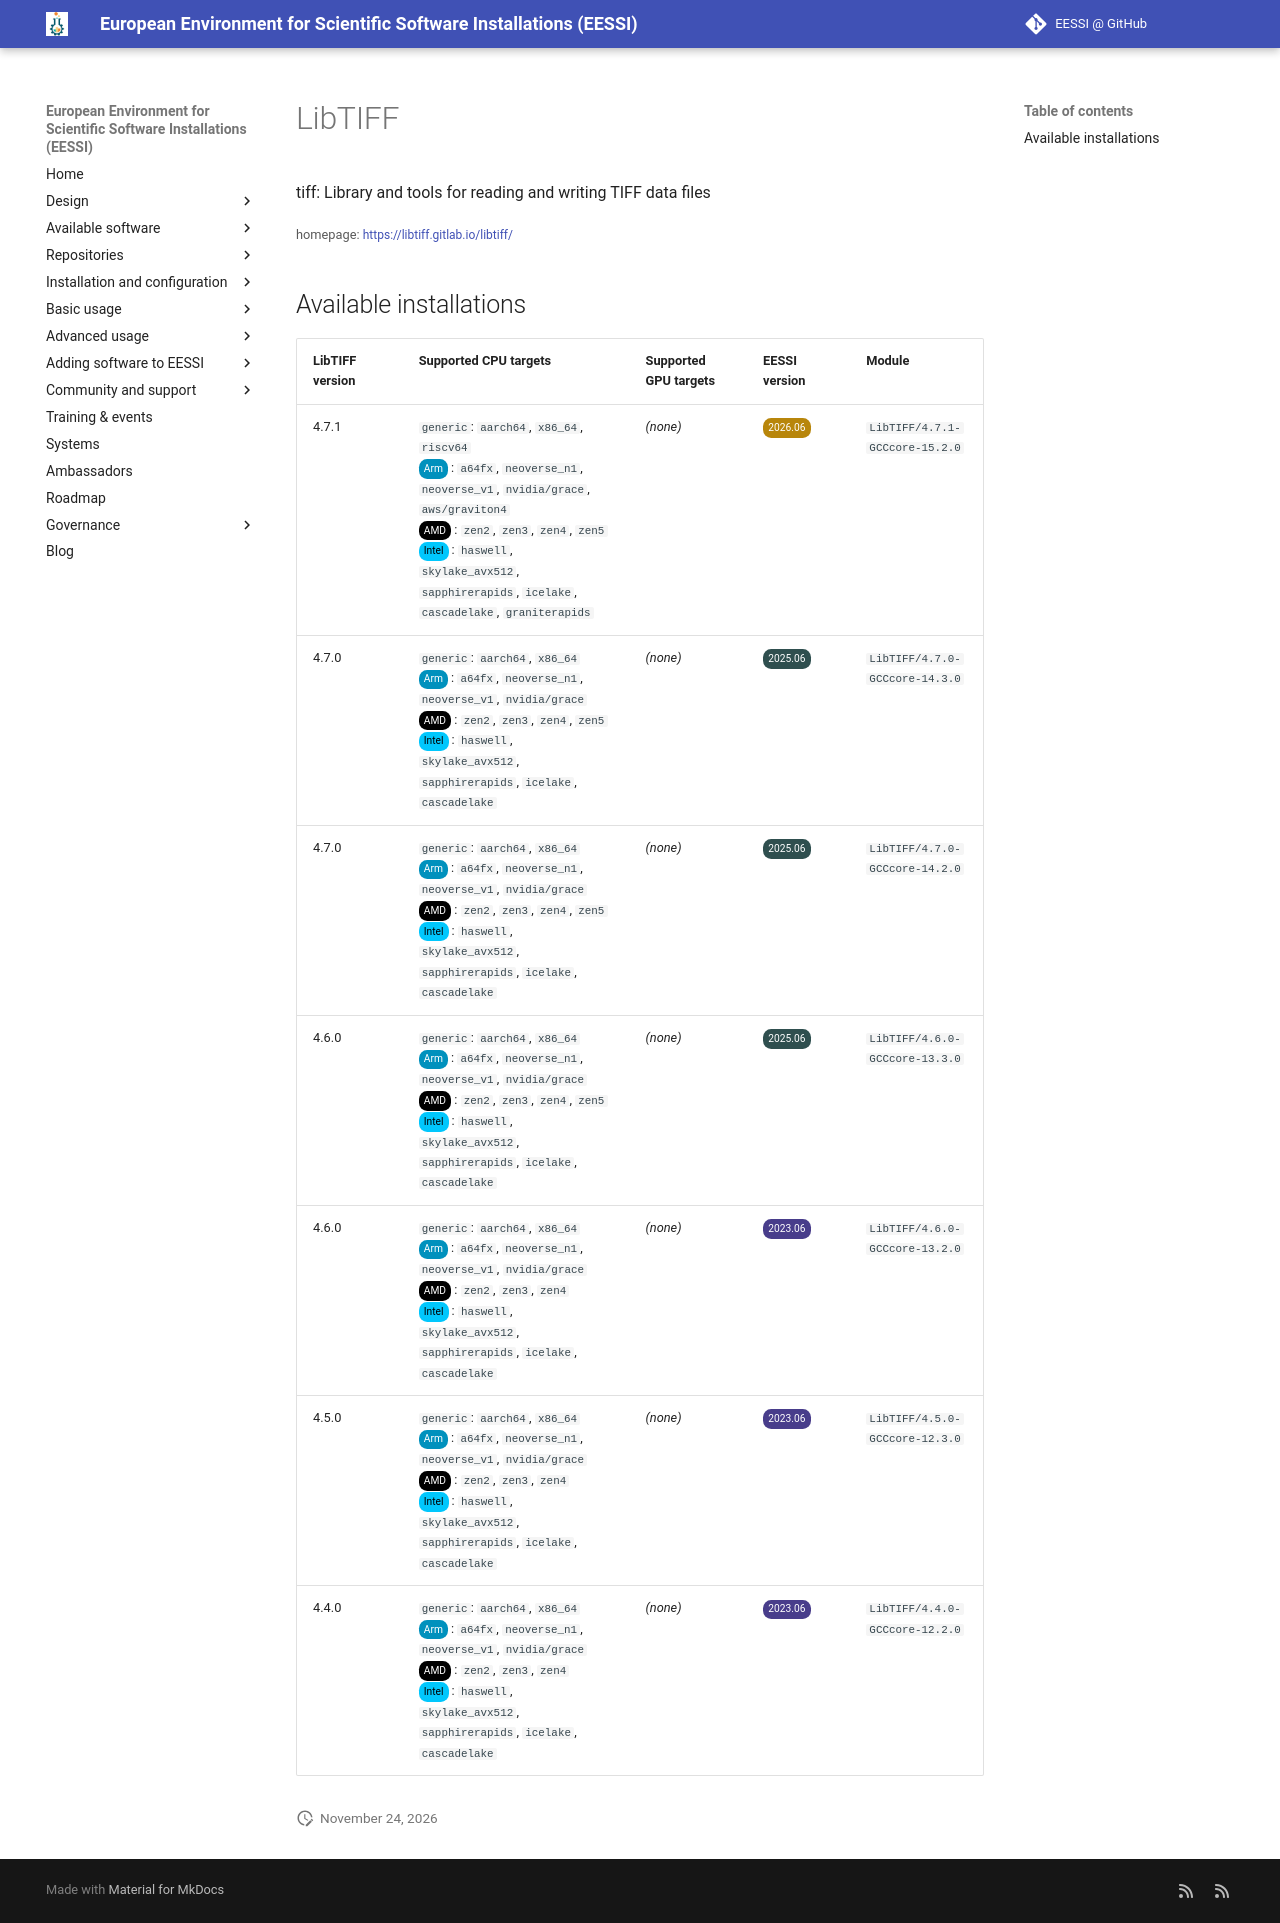

repository: EESSI/docs · page: available_software/detail/LibTIFF/index.html · generator: mkdocs

---
json_ld:
  '@context': https://schema.org
  '@type': SoftwareApplication
  applicationCategory: DeveloperApplication
  description: 'tiff: Library and tools for reading and writing TIFF data files'
  license: Not confirmed
  name: LibTIFF
  offers:
    '@type': Offer
    price: 0
  operatingSystem: LINUX
  review:
    '@type': Review
    author:
      '@type': Organization
      name: EESSI
    reviewBody: Application has been successfully made available on all architectures
      supported by EESSI
    reviewRating:
      '@type': Rating
      ratingValue: 5
  softwareRequirements: See https://www.eessi.io/docs/ for how to make EESSI available
    on your system
  softwareVersion: '[''4.7.1'', ''4.7.0'', ''4.6.0'', ''4.5.0'', ''4.4.0'']'
  url: https://libtiff.gitlab.io/libtiff/
---
# LibTIFF


tiff: Library and tools for reading and writing TIFF data files

<small>homepage: </small><span class="software-link">[https://libtiff.gitlab.io/libtiff/](https://libtiff.gitlab.io/libtiff/)</span>

## Available installations


|LibTIFF version|Supported CPU targets|Supported GPU targets|EESSI version|Module|
| --- | --- | --- | --- | --- |
|4.7.1|`generic`: `aarch64`, `x86_64`, `riscv64`<br/><span class="software-cpu-arm">Arm</span>: `a64fx`, `neoverse_n1`, `neoverse_v1`, `nvidia/grace`, `aws/graviton4`<br/><span class="software-cpu-amd">AMD</span>: `zen2`, `zen3`, `zen4`, `zen5`<br/><span class="software-cpu-intel">Intel</span>: `haswell`, `skylake_avx512`, `sapphirerapids`, `icelake`, `cascadelake`, `graniterapids`<br/>|*(none)*|<span class="software-eessi-version-202606">2026.06</span>|`LibTIFF/4.7.1-GCCcore-15.2.0`|
|4.7.0|`generic`: `aarch64`, `x86_64`<br/><span class="software-cpu-arm">Arm</span>: `a64fx`, `neoverse_n1`, `neoverse_v1`, `nvidia/grace`<br/><span class="software-cpu-amd">AMD</span>: `zen2`, `zen3`, `zen4`, `zen5`<br/><span class="software-cpu-intel">Intel</span>: `haswell`, `skylake_avx512`, `sapphirerapids`, `icelake`, `cascadelake`<br/>|*(none)*|<span class="software-eessi-version-202506">2025.06</span>|`LibTIFF/4.7.0-GCCcore-14.3.0`|
|4.7.0|`generic`: `aarch64`, `x86_64`<br/><span class="software-cpu-arm">Arm</span>: `a64fx`, `neoverse_n1`, `neoverse_v1`, `nvidia/grace`<br/><span class="software-cpu-amd">AMD</span>: `zen2`, `zen3`, `zen4`, `zen5`<br/><span class="software-cpu-intel">Intel</span>: `haswell`, `skylake_avx512`, `sapphirerapids`, `icelake`, `cascadelake`<br/>|*(none)*|<span class="software-eessi-version-202506">2025.06</span>|`LibTIFF/4.7.0-GCCcore-14.2.0`|
|4.6.0|`generic`: `aarch64`, `x86_64`<br/><span class="software-cpu-arm">Arm</span>: `a64fx`, `neoverse_n1`, `neoverse_v1`, `nvidia/grace`<br/><span class="software-cpu-amd">AMD</span>: `zen2`, `zen3`, `zen4`, `zen5`<br/><span class="software-cpu-intel">Intel</span>: `haswell`, `skylake_avx512`, `sapphirerapids`, `icelake`, `cascadelake`<br/>|*(none)*|<span class="software-eessi-version-202506">2025.06</span>|`LibTIFF/4.6.0-GCCcore-13.3.0`|
|4.6.0|`generic`: `aarch64`, `x86_64`<br/><span class="software-cpu-arm">Arm</span>: `a64fx`, `neoverse_n1`, `neoverse_v1`, `nvidia/grace`<br/><span class="software-cpu-amd">AMD</span>: `zen2`, `zen3`, `zen4`<br/><span class="software-cpu-intel">Intel</span>: `haswell`, `skylake_avx512`, `sapphirerapids`, `icelake`, `cascadelake`<br/>|*(none)*|<span class="software-eessi-version-202306">2023.06</span>|`LibTIFF/4.6.0-GCCcore-13.2.0`|
|4.5.0|`generic`: `aarch64`, `x86_64`<br/><span class="software-cpu-arm">Arm</span>: `a64fx`, `neoverse_n1`, `neoverse_v1`, `nvidia/grace`<br/><span class="software-cpu-amd">AMD</span>: `zen2`, `zen3`, `zen4`<br/><span class="software-cpu-intel">Intel</span>: `haswell`, `skylake_avx512`, `sapphirerapids`, `icelake`, `cascadelake`<br/>|*(none)*|<span class="software-eessi-version-202306">2023.06</span>|`LibTIFF/4.5.0-GCCcore-12.3.0`|
|4.4.0|`generic`: `aarch64`, `x86_64`<br/><span class="software-cpu-arm">Arm</span>: `a64fx`, `neoverse_n1`, `neoverse_v1`, `nvidia/grace`<br/><span class="software-cpu-amd">AMD</span>: `zen2`, `zen3`, `zen4`<br/><span class="software-cpu-intel">Intel</span>: `haswell`, `skylake_avx512`, `sapphirerapids`, `icelake`, `cascadelake`<br/>|*(none)*|<span class="software-eessi-version-202306">2023.06</span>|`LibTIFF/4.4.0-GCCcore-12.2.0`|
